Dataset: dataset (GitHub, drgusimyth/diabetes_classifier). Classes: diabetic, healthy.

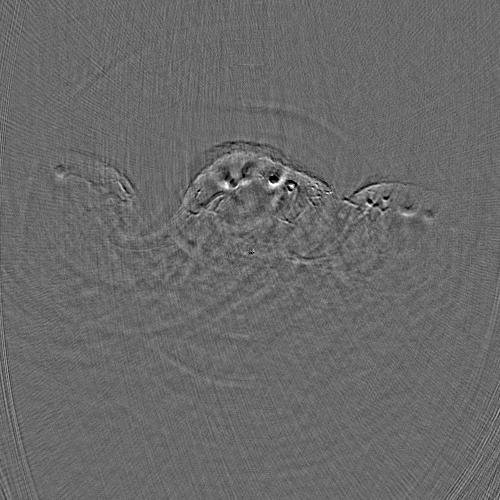
Label: healthy

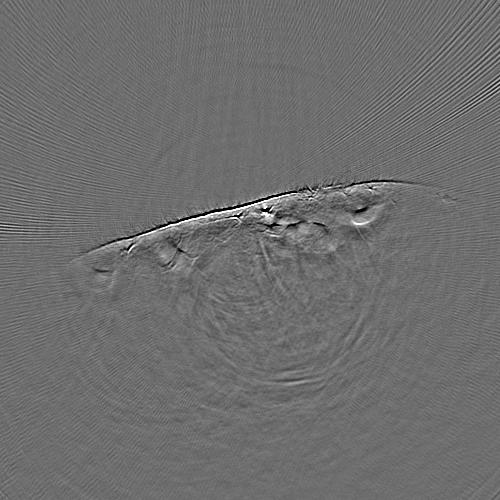
Label: diabetic

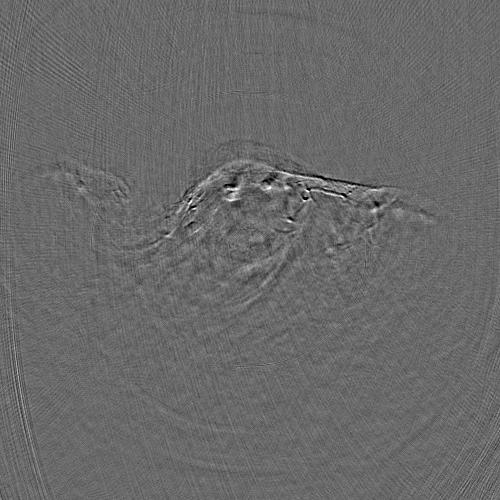
Label: healthy

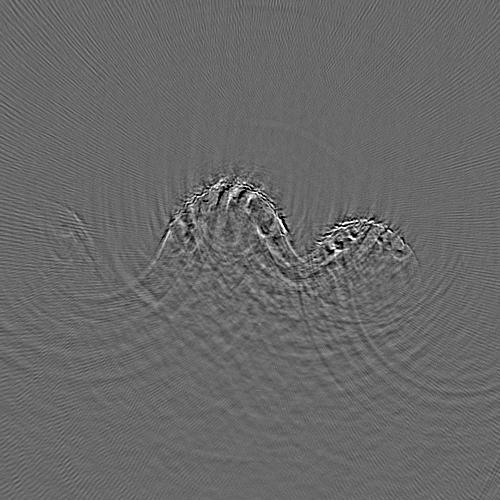
Label: diabetic

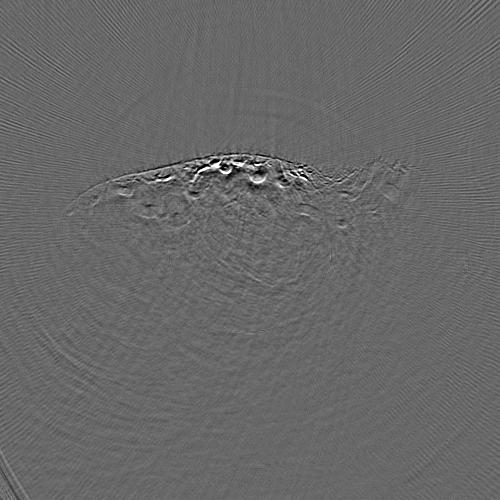
Label: healthy

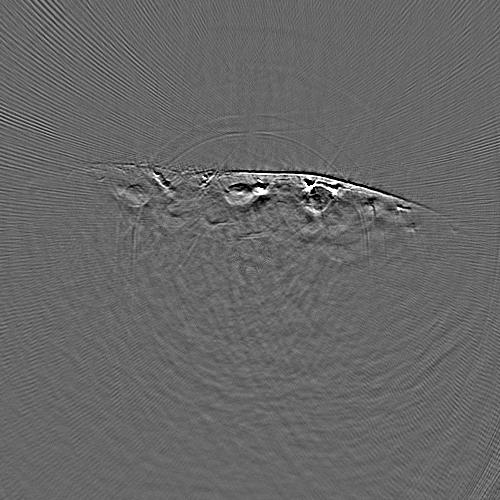
Label: diabetic
